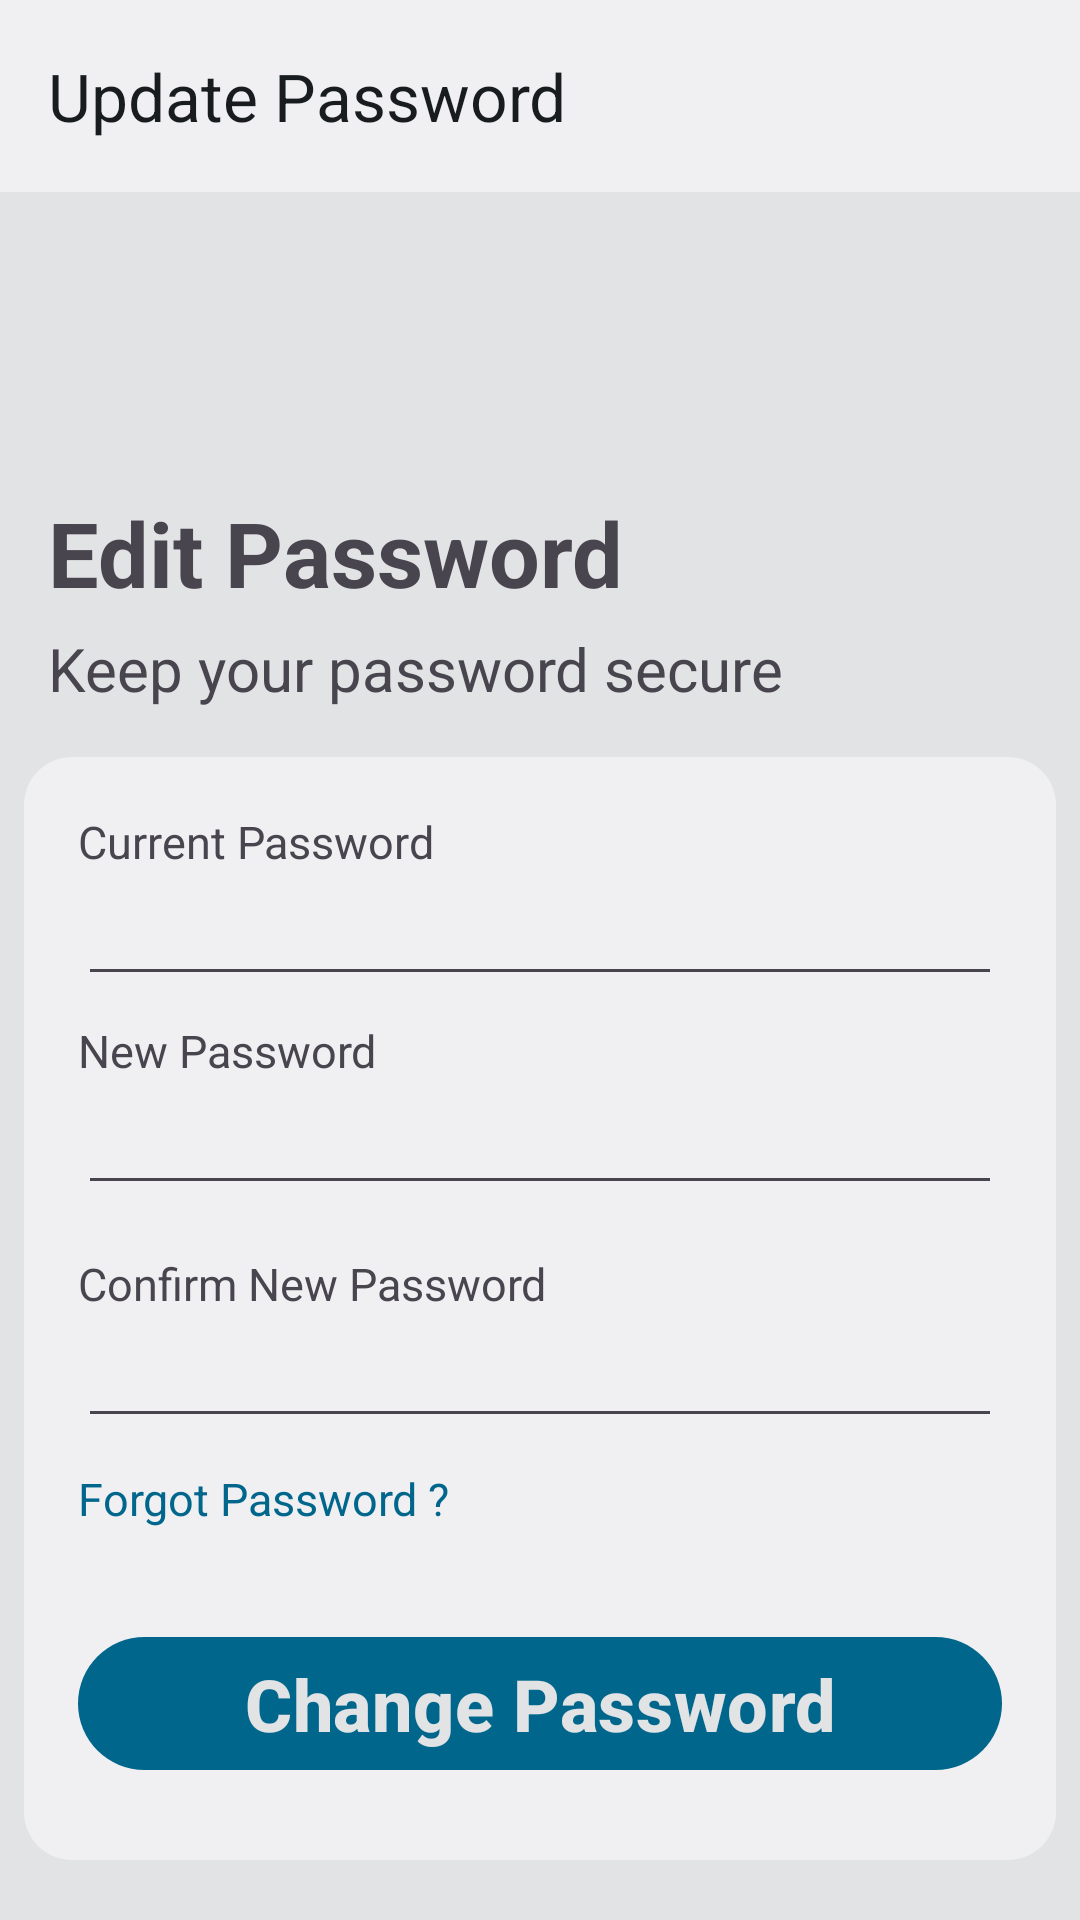

Here is an Android app screen rendered from its layout file. Give the layout XML and the strings, colors and styles it references.
<!-- AndroidManifest.xml: application theme Theme.BasicChat -->
<!-- res/layout/activity_update_password.xml -->
<?xml version="1.0" encoding="utf-8"?>
<androidx.constraintlayout.widget.ConstraintLayout xmlns:android="http://schemas.android.com/apk/res/android"
    xmlns:app="http://schemas.android.com/apk/res-auto"
    xmlns:tools="http://schemas.android.com/tools"
    android:layout_width="match_parent"
    android:layout_height="match_parent"
    tools:context=".UpdatePasswordActivity">

    <com.google.android.material.appbar.MaterialToolbar
        android:id="@+id/toolbar"
        android:layout_width="match_parent"
        android:layout_height="?attr/actionBarSize"
        android:background="@color/foreground"
        android:elevation="4dp"
        android:theme="@style/Theme.BasicChat.AppBarOverlay"
        app:layout_constraintEnd_toEndOf="parent"
        app:layout_constraintStart_toStartOf="parent"
        app:layout_constraintTop_toTopOf="parent"
        app:title="Update Password" />

    <com.google.android.material.textview.MaterialTextView
        android:id="@+id/textView6"
        android:layout_width="wrap_content"
        android:layout_height="wrap_content"
        android:layout_marginStart="16dp"
        android:layout_marginTop="100dp"
        android:text="@string/edit_password"
        android:textSize="30sp"
        android:textStyle="bold"
        app:layout_constraintStart_toStartOf="parent"
        app:layout_constraintTop_toBottomOf="@+id/toolbar" />

    <com.google.android.material.textview.MaterialTextView
        android:id="@+id/textView9"
        android:layout_width="wrap_content"
        android:layout_height="wrap_content"
        android:layout_marginStart="16dp"
        android:layout_marginTop="5dp"
        android:text="@string/keep_your_password_secure"
        android:textSize="20sp"
        app:layout_constraintStart_toStartOf="parent"
        app:layout_constraintTop_toBottomOf="@+id/textView6" />

    <com.google.android.material.card.MaterialCardView
        android:layout_width="match_parent"
        android:layout_height="wrap_content"
        android:layout_marginStart="8dp"
        android:layout_marginTop="16dp"
        android:layout_marginEnd="8dp"
        app:cardBackgroundColor="@color/foreground"
        app:cardCornerRadius="16dp"
        app:layout_constraintEnd_toEndOf="parent"
        app:layout_constraintStart_toStartOf="parent"
        app:layout_constraintTop_toBottomOf="@+id/textView9"
        app:strokeColor="@color/foreground">

        <androidx.constraintlayout.widget.ConstraintLayout
            android:layout_width="match_parent"
            android:layout_height="wrap_content"
            android:padding="10dp">

            <com.google.android.material.textview.MaterialTextView
                android:id="@+id/textView11"
                android:layout_width="wrap_content"
                android:layout_height="wrap_content"
                android:layout_marginStart="8dp"
                android:layout_marginTop="8dp"
                android:text="@string/current_password"
                android:textSize="15sp"
                app:layout_constraintStart_toStartOf="parent"
                app:layout_constraintTop_toTopOf="parent" />

            <EditText
                android:id="@+id/current_password"
                android:layout_width="match_parent"
                android:layout_height="wrap_content"
                android:layout_marginStart="8dp"
                android:layout_marginEnd="8dp"
                android:inputType="textPassword"
                app:layout_constraintEnd_toEndOf="parent"
                app:layout_constraintStart_toStartOf="parent"
                app:layout_constraintTop_toBottomOf="@+id/textView11" />

            <com.google.android.material.textview.MaterialTextView
                android:id="@+id/textView10"
                android:layout_width="wrap_content"
                android:layout_height="wrap_content"
                android:layout_marginStart="8dp"
                android:layout_marginTop="8dp"
                android:text="@string/new_password"
                android:textSize="15sp"
                app:layout_constraintStart_toStartOf="parent"
                app:layout_constraintTop_toBottomOf="@id/current_password" />

            <EditText
                android:id="@+id/new_password"
                android:layout_width="match_parent"
                android:layout_height="wrap_content"
                android:layout_marginStart="8dp"
                android:layout_marginEnd="8dp"
                android:inputType="textPassword"
                app:layout_constraintEnd_toEndOf="parent"
                app:layout_constraintStart_toStartOf="parent"
                app:layout_constraintTop_toBottomOf="@+id/textView10" />

            <com.google.android.material.textview.MaterialTextView
                android:id="@+id/textView8"
                android:layout_width="wrap_content"
                android:layout_height="wrap_content"
                android:layout_marginStart="8dp"
                android:layout_marginTop="16dp"
                android:text="@string/confirm_new_password"
                android:textSize="15sp"
                app:layout_constraintStart_toStartOf="parent"
                app:layout_constraintTop_toBottomOf="@+id/new_password" />

            <EditText
                android:id="@+id/confirm_new_password"
                android:layout_width="match_parent"
                android:layout_height="wrap_content"
                android:layout_marginStart="8dp"
                android:layout_marginEnd="8dp"
                android:inputType="textPassword"
                app:layout_constraintEnd_toEndOf="parent"
                app:layout_constraintStart_toStartOf="parent"
                app:layout_constraintTop_toBottomOf="@+id/textView8" />

            <com.google.android.material.textview.MaterialTextView
                android:id="@+id/forgot"
                android:layout_width="wrap_content"
                android:layout_height="wrap_content"
                android:text="@string/forgot_password_q"
                android:textSize="15sp"
                android:textColor="@color/accent"
                android:layout_marginStart="8dp"
                android:layout_marginTop="10dp"
                app:layout_constraintStart_toStartOf="parent"
                app:layout_constraintTop_toBottomOf="@id/confirm_new_password" />

            <com.google.android.material.button.MaterialButton
                android:id="@+id/change_password"
                android:layout_width="0dp"
                android:layout_height="wrap_content"
                android:layout_marginTop="32dp"
                android:layout_marginStart="8dp"
                android:layout_marginEnd="8dp"
                android:layout_marginBottom="16dp"
                android:text="@string/change_password"
                android:textAllCaps="false"
                android:textColor="@color/background"
                android:textSize="24sp"
                android:textStyle="bold"
                app:cornerRadius="32dp"
                app:layout_constraintBottom_toBottomOf="parent"
                app:layout_constraintEnd_toEndOf="parent"
                app:layout_constraintStart_toStartOf="parent"
                app:layout_constraintTop_toBottomOf="@id/forgot"/>

        </androidx.constraintlayout.widget.ConstraintLayout>

    </com.google.android.material.card.MaterialCardView>

    <com.google.android.material.progressindicator.CircularProgressIndicator
        android:id="@+id/progress_bar"
        android:layout_width="wrap_content"
        android:layout_height="wrap_content"
        android:visibility="gone"
        android:indeterminate="true"
        android:progressBackgroundTint="@color/accent"
        app:layout_constraintBottom_toBottomOf="parent"
        app:layout_constraintEnd_toEndOf="parent"
        app:layout_constraintStart_toStartOf="parent"
        app:layout_constraintTop_toBottomOf="@+id/toolbar" />

</androidx.constraintlayout.widget.ConstraintLayout>
<!-- resources referenced by this layout -->
<resources>
  <color name="accent">#5FDBB7</color>
  <color name="background">#ffffff</color>
  <color name="foreground">#ebebeb</color>
  <string name="change_password">Change Password</string>
  <string name="confirm_new_password">Confirm New Password</string>
  <string name="current_password">Current Password</string>
  <string name="edit_password">Edit Password</string>
  <string name="forgot_password_q">Forgot Password ?</string>
  <string name="keep_your_password_secure">Keep your password secure</string>
  <string name="new_password">New Password</string>
  <style name="Theme.BasicChat.AppBarOverlay" parent="ThemeOverlay.AppCompat.Dark.ActionBar">
          <item name="colorPrimary">@color/foreground</item>
          <item name="colorPrimaryVariant">@color/foreground</item>
          <item name="colorOnPrimary">#000000</item>
          <item name="android:textColorPrimary">#000000</item>
      </style>
  <style name="Theme.BasicChat" parent="Theme.Material3.DayNight.NoActionBar">
          
          <item name="android:colorBackground">@color/background</item>
          <item name="colorPrimary">@color/accent</item>
          <item name="colorPrimaryVariant">@color/accent</item>
          <item name="colorPrimaryContainer">@color/accent</item>
          <item name="colorOnPrimary">@color/accent</item>
          
          <item name="colorSecondary">@color/accent</item>
          <item name="colorSecondaryVariant">@color/accent</item>
          <item name="colorSecondaryContainer">@color/accent</item>
          <item name="colorOnSecondary">@color/accent</item>
          
  
          <item name="android:statusBarColor">@color/foreground</item>
          <item name="android:navigationBarColor">@android:color/transparent</item>
          
      </style>
</resources>
